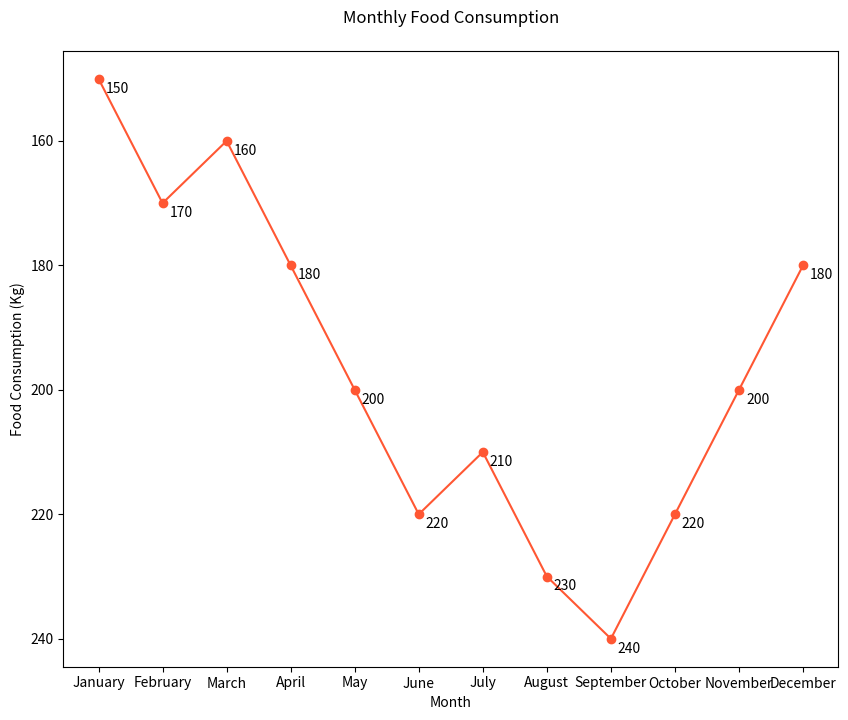

Recreate this plot in Python.

import matplotlib.pyplot as plt

# Data for plotting
months = ['January', 'February', 'March', 'April', 'May', 'June', 'July', 'August', 'September', 'October', 'November', 'December']
food_consumption = [150, 170, 160, 180, 200, 220, 210, 230, 240, 220, 200, 180]

# Create a new figure with specific width and height
plt.figure(figsize=(10, 8))

# Plotting the line chart with a specific color scheme
plt.plot(months, food_consumption, marker='o', linestyle='-', color='#FF5733')  # Orange color

# Assign annotations/labels to specific data points to provide additional information
for i, value in enumerate(food_consumption):
    plt.annotate(str(value), xy=(months[i], value), xytext=(5, -10), textcoords='offset points')

# Modify the chart title and labels
plt.title('Monthly Food Consumption', pad=20)
plt.xlabel('Month')
plt.ylabel('Food Consumption (Kg)')

# Invert the y-axis
plt.gca().invert_yaxis()

# Show the plot
plt.show()
